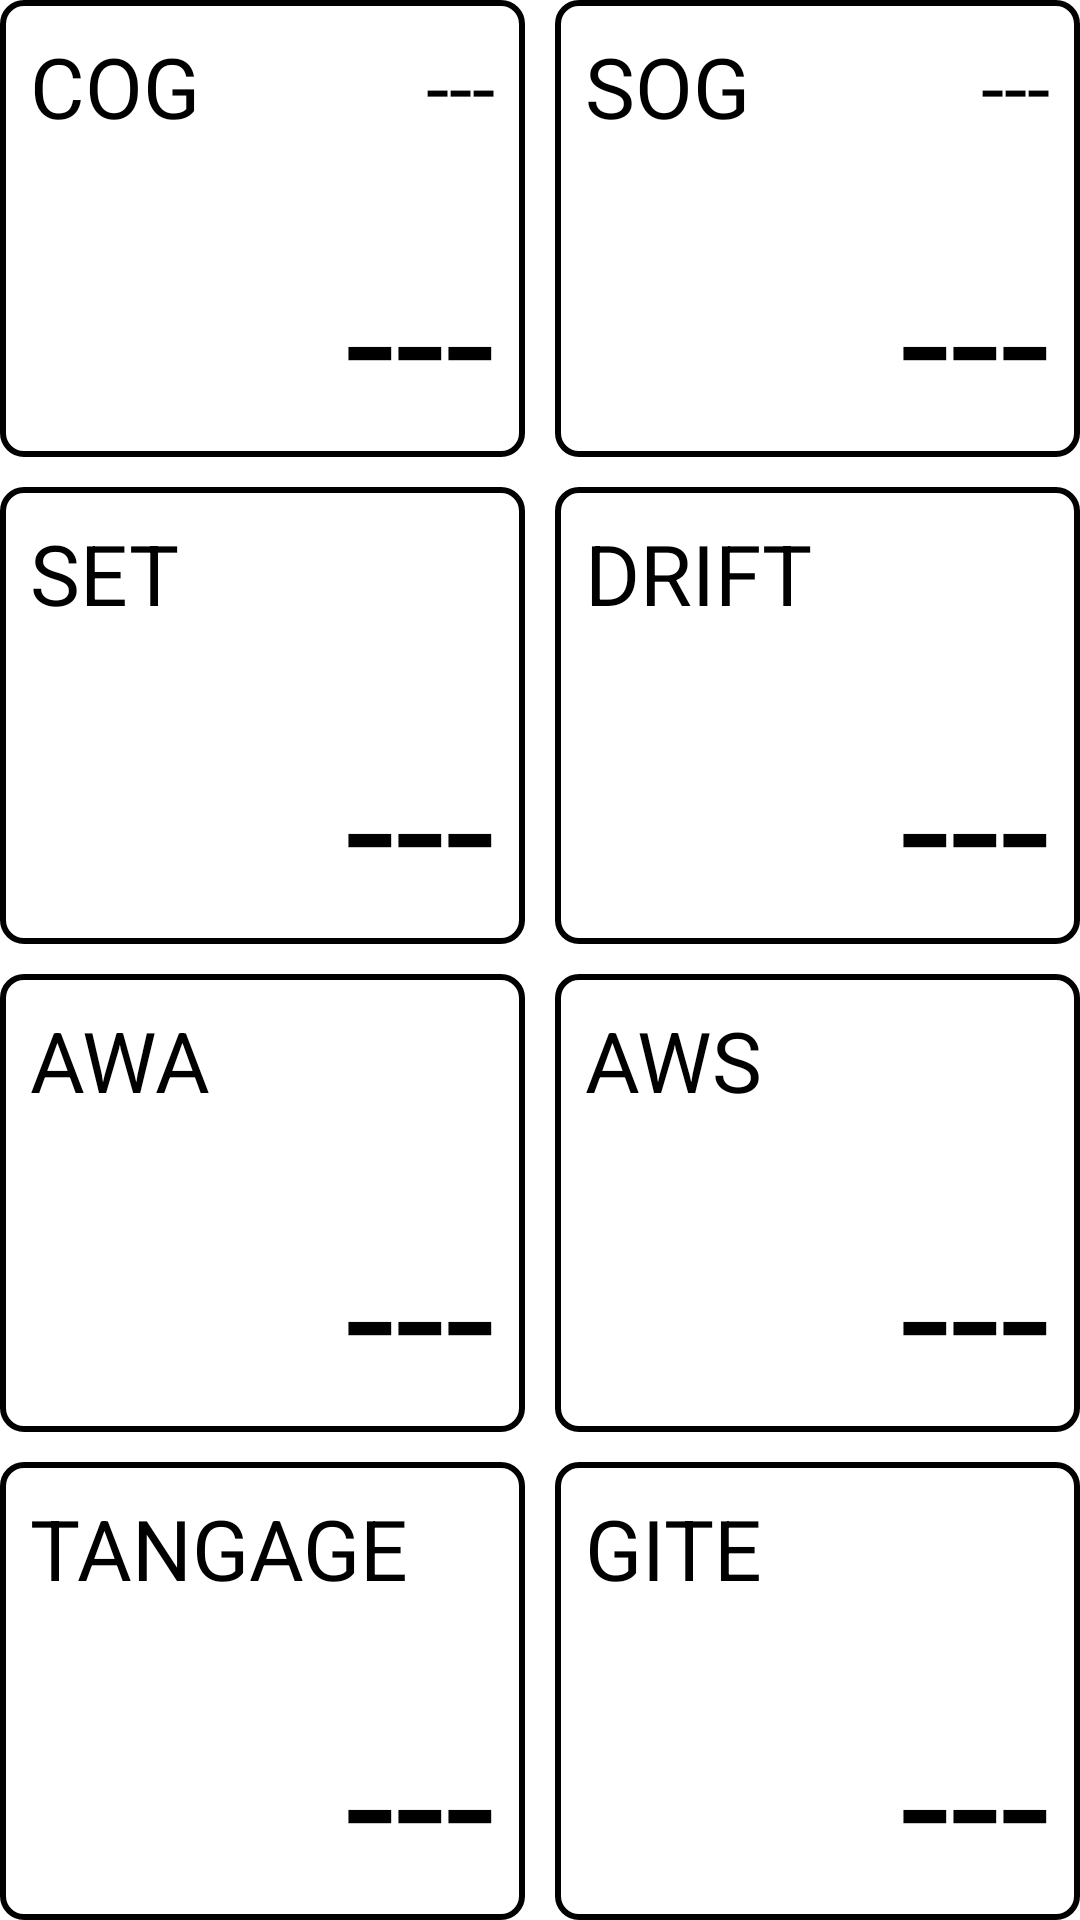

Android layout source for this screen:
<!-- AndroidManifest.xml: fallback theme Theme.MaterialComponents.DayNight.NoActionBar -->
<!-- res/layout/fragment_gps.xml -->
<TableLayout xmlns:android="http://schemas.android.com/apk/res/android"
    xmlns:tools="http://schemas.android.com/tools"
    android:layout_width="match_parent"
    android:layout_height="match_parent"
    tools:context=".MainActivity"
    android:background="@android:color/white"
    android:stretchColumns="*">

    <TableRow
        android:layout_height = "0dp"
        android:layout_weight = "1"
        android:layout_width="0dp">

        <FrameLayout
            android:layout_weight="1"
            android:layout_width="0dp"
            android:layout_height="match_parent"
            android:background="@drawable/rect_rayon"
            android:id="@+id/frameLayoutCOG"
            android:paddingBottom="0dp"
            android:paddingLeft="10dp"
            android:paddingTop="10dp"
            android:paddingRight="10dp"
            android:layout_marginRight="5dp"
            android:layout_marginBottom="5dp">

            <TextView
                android:text="COG"
                android:id="@+id/textViewCOGLabel"
                android:textSize="@dimen/size_label"
                style="@style/Font" />

            <TextView
                android:text="---"
                android:id="@+id/textViewCOG"
                android:textSize="@dimen/size_data"
                android:layout_gravity="bottom|right"
                style="@style/Font" />

            <TextView
                android:text="---"
                android:id="@+id/textViewHDOP"
                android:layout_gravity="right|top"
                android:textSize="@dimen/size_label"
                style="@style/Font" />
        </FrameLayout>

        <FrameLayout
            android:layout_weight="1"
            android:layout_width="0dp"
            android:layout_height="match_parent"
            android:background="@drawable/rect_rayon"
            android:id="@+id/frameLayoutSOG"
            android:paddingBottom="0dp"
            android:paddingLeft="10dp"
            android:paddingTop="10dp"
            android:paddingRight="10dp"
            android:layout_marginLeft="5dp"
            android:layout_marginBottom="5dp">

            <TextView
                android:text="SOG"
                android:id="@+id/textViewSOGLabel"
                android:textSize="@dimen/size_label"
                style="@style/Font" />

            <TextView
                android:id="@+id/textViewSOG"
                android:textSize="@dimen/size_data"
                android:layout_gravity="bottom|right"
                android:text="---"
                style="@style/Font" />

            <TextView
                android:text="---"
                android:id="@+id/textViewSat"
                android:layout_gravity="right|top"
                android:textSize="@dimen/size_label"
                style="@style/Font" />
        </FrameLayout>

    </TableRow>

    <TableRow
        android:layout_height = "0dp"
        android:layout_weight = "1"
        android:layout_width="0dp">

        <FrameLayout
            android:layout_width="0dp"
            android:layout_height="match_parent"
            android:background="@drawable/rect_rayon"
            android:id="@+id/frameLayoutSET"
            android:paddingLeft="10dp"
            android:paddingTop="10dp"
            android:paddingRight="10dp"
            android:paddingBottom="0dp"
            android:layout_weight="1"
            android:layout_marginRight="5dp"
            android:layout_marginBottom="5dp"
            android:layout_marginTop="5dp">

            <TextView
                android:text="SET"
                android:id="@+id/textViewSETLabel"
                android:textSize="@dimen/size_label"
                style="@style/Font" />

            <TextView
                android:text="---"
                android:id="@+id/textViewSET"
                android:textSize="@dimen/size_data"
                android:layout_gravity="bottom|right"
                style="@style/Font" />

        </FrameLayout>

        <FrameLayout
            android:layout_width="0dp"
            android:layout_height="match_parent"
            android:background="@drawable/rect_rayon"
            android:id="@+id/frameLayoutDRIFT"
            android:paddingLeft="10dp"
            android:paddingTop="10dp"
            android:paddingRight="10dp"
            android:layout_weight="1"
            android:layout_marginLeft="5dp"
            android:layout_marginBottom="5dp"
            android:layout_marginTop="5dp">

            <TextView
                android:text="DRIFT"
                android:id="@+id/textViewDRIFTLabel"
                android:textSize="@dimen/size_label"
                style="@style/Font" />

            <TextView
                android:text="---"
                android:id="@+id/textViewDRIFT"
                android:textSize="@dimen/size_data"
                android:layout_gravity="bottom|right"
                style="@style/Font" />
        </FrameLayout>

    </TableRow>

    <TableRow
        android:layout_height = "0dp"
        android:layout_weight = "1"
        android:layout_width="0dp">

        <FrameLayout
            android:layout_weight="1"
            android:layout_width="0dp"
            android:layout_height="match_parent"
            android:background="@drawable/rect_rayon"
            android:id="@+id/frameLayoutAWA"
            android:paddingLeft="10dp"
            android:paddingTop="10dp"
            android:paddingRight="10dp"
            android:paddingBottom="0dp"
            android:layout_marginRight="5dp"
            android:layout_marginBottom="5dp"
            android:layout_marginTop="5dp">

            <TextView
                android:text="AWA"
                android:id="@+id/textViewAWALabel"
                android:textSize="@dimen/size_label"
                style="@style/Font" />

            <TextView
                android:text="---"
                android:id="@+id/textViewAWA"
                android:textSize="@dimen/size_data"
                android:layout_gravity="bottom|right"
                style="@style/Font" />
        </FrameLayout>

        <FrameLayout
            android:layout_weight="1"
            android:layout_width="0dp"
            android:layout_height="match_parent"
            android:background="@drawable/rect_rayon"
            android:id="@+id/frameLayoutAWS"
            android:paddingLeft="10dp"
            android:paddingTop="10dp"
            android:paddingRight="10dp"
            android:paddingBottom="0dp"
            android:layout_marginLeft="5dp"
            android:layout_marginBottom="5dp"
            android:layout_marginTop="5dp">

            <TextView
                android:text="AWS"
                android:id="@+id/textViewAWSLabel"
                android:textSize="@dimen/size_label"
                style="@style/Font" />

            <TextView
                android:text="---"
                android:id="@+id/textViewAWS"
                android:textSize="@dimen/size_data"
                android:layout_gravity="bottom|right"
                style="@style/Font" />
        </FrameLayout>

    </TableRow>

    <TableRow
        android:layout_height = "0dp"
        android:layout_weight = "1"
        android:layout_width="0dp">

        <FrameLayout
            android:layout_weight="1"
            android:layout_width="0dp"
            android:layout_height="match_parent"
            android:background="@drawable/rect_rayon"
            android:id="@+id/frameLayoutPitch"
            android:paddingLeft="10dp"
            android:paddingTop="10dp"
            android:paddingRight="10dp"
            android:paddingBottom="0dp"
            android:layout_marginRight="5dp"
            android:layout_marginTop="5dp">

            <TextView
                android:text="TANGAGE"
                android:id="@+id/textViewPitchLabel"
                android:textSize="@dimen/size_label"
                style="@style/Font" />

            <TextView
                android:text="---"
                android:id="@+id/textViewPitch"
                android:textSize="@dimen/size_data"
                android:layout_gravity="bottom|right"
                style="@style/Font" />
        </FrameLayout>

        <FrameLayout
            android:layout_weight="1"
            android:layout_width="0dp"
            android:layout_height="match_parent"
            android:background="@drawable/rect_rayon"
            android:id="@+id/frameLayoutGite"
            android:paddingLeft="10dp"
            android:paddingTop="10dp"
            android:paddingRight="10dp"
            android:paddingBottom="0dp"
            android:layout_marginLeft="5dp"
            android:layout_marginTop="5dp">

            <TextView
                android:text="GITE"
                android:id="@+id/textViewGiteLabel"
                android:textSize="@dimen/size_label"
                style="@style/Font" />

            <TextView
                android:text="---"
                android:id="@+id/textViewGite"
                android:textSize="@dimen/size_data"
                android:layout_gravity="bottom|right"
                style="@style/Font" />
        </FrameLayout>

    </TableRow>

</TableLayout>
<!-- resources referenced by this layout -->
<resources>
  <dimen name="size_data">60sp</dimen>
  <dimen name="size_label">28sp</dimen>
  <!-- drawable rect_rayon (drawable) -->
  <?xml version="1.0" encoding="UTF-8"?>
  <shape xmlns:android="http://schemas.android.com/apk/res/android"
      android:shape="rectangle">
      <stroke android:width="2dp" android:color="@android:color/black" />
      <solid android:color="@android:color/transparent"/>
      <corners android:radius="7dp"/>
  </shape>
  <style name="Font" parent="@android:style/TextAppearance.Medium">
          <item name="android:layout_width">wrap_content</item>
          <item name="android:layout_height">wrap_content</item>
          <item name="android:textColor">@android:color/black</item>
          <item name="android:typeface">normal</item>
      </style>
</resources>
